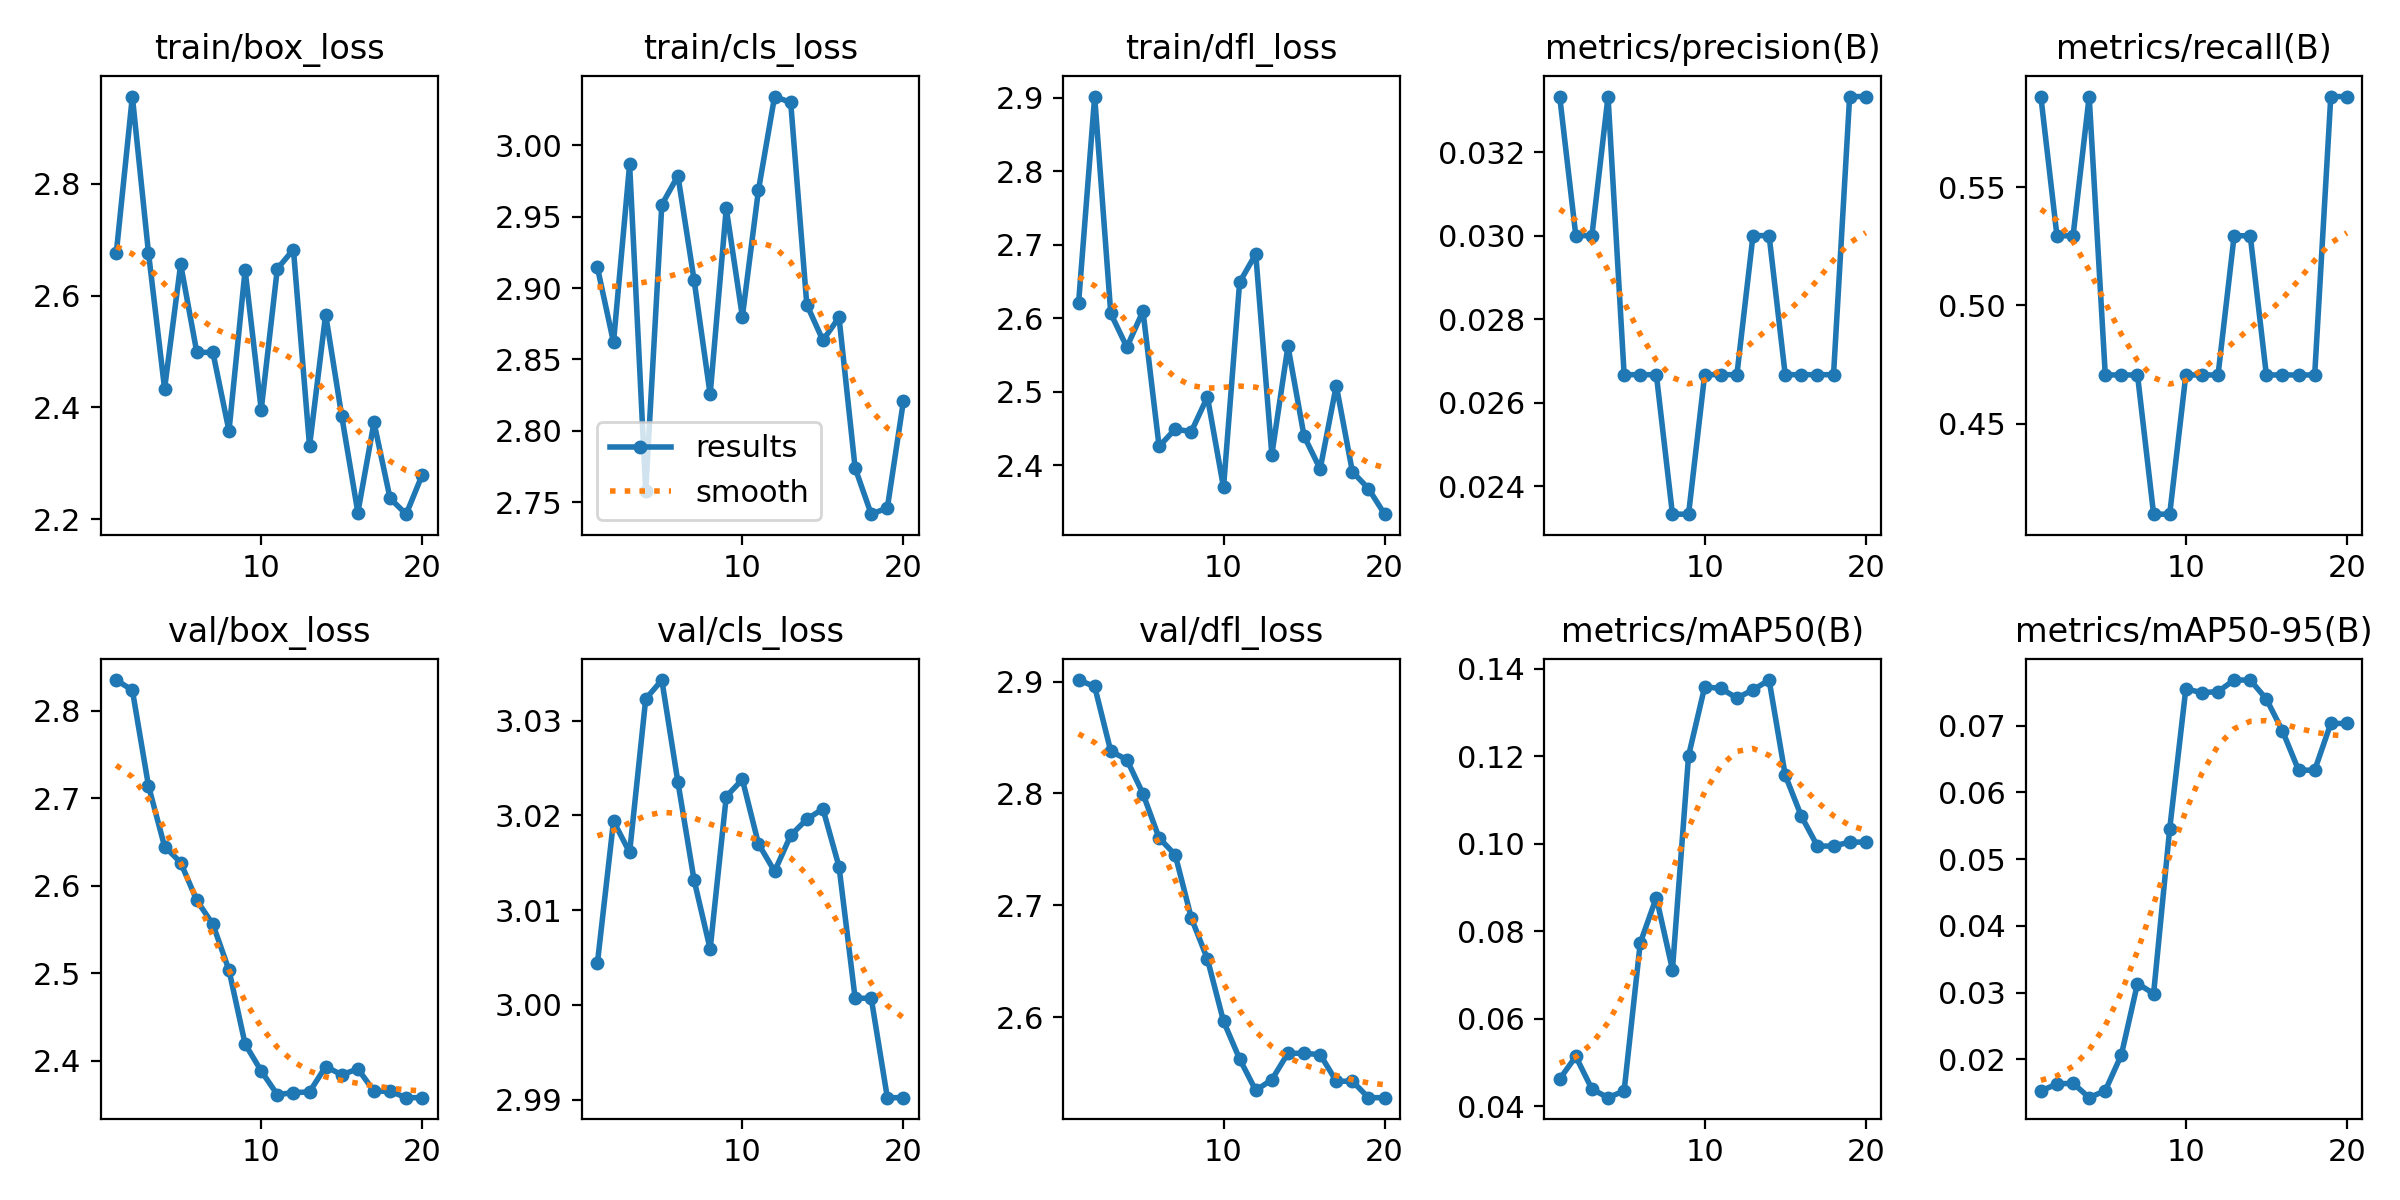

The table this chart was drawn from, first rows:
epoch, train/box_loss, train/cls_loss, train/dfl_loss, metrics/precision(B), metrics/recall(B), metrics/mAP50(B), metrics/mAP50-95(B), val/box_loss, val/cls_loss, val/dfl_loss, lr/pg0, lr/pg1, lr/pg2
1, 2.675, 2.914, 2.62, 0.03333, 0.5882, 0.04626, 0.01529, 2.835, 3.004, 2.901, 0, 0, 0
2, 2.956, 2.862, 2.901, 0.03, 0.5294, 0.05141, 0.01633, 2.823, 3.019, 2.896, 1.901e-05, 1.901e-05, 1.901e-05
3, 2.677, 2.987, 2.606, 0.03, 0.5294, 0.04396, 0.01645, 2.714, 3.016, 2.838, 3.604e-05, 3.604e-05, 3.604e-05
4, 2.434, 2.758, 2.561, 0.03333, 0.5882, 0.04199, 0.01428, 2.645, 3.032, 2.83, 5.109e-05, 5.109e-05, 5.109e-05
5, 2.656, 2.958, 2.61, 0.02667, 0.4706, 0.04354, 0.01534, 2.626, 3.034, 2.8, 6.416e-05, 6.416e-05, 6.416e-05
6, 2.499, 2.979, 2.425, 0.02667, 0.4706, 0.07733, 0.0207, 2.583, 3.023, 2.76, 7.525e-05, 7.525e-05, 7.525e-05
7, 2.498, 2.906, 2.449, 0.02667, 0.4706, 0.08773, 0.03138, 2.556, 3.013, 2.745, 8.436e-05, 8.436e-05, 8.436e-05
8, 2.358, 2.825, 2.446, 0.02333, 0.4118, 0.07127, 0.02986, 2.503, 3.006, 2.689, 9.149e-05, 9.149e-05, 9.149e-05
9, 2.646, 2.956, 2.493, 0.02333, 0.4118, 0.1201, 0.05456, 2.419, 3.022, 2.652, 9.664e-05, 9.664e-05, 9.664e-05
10, 2.396, 2.88, 2.37, 0.02667, 0.4706, 0.1359, 0.07551, 2.388, 3.024, 2.596, 9.981e-05, 9.981e-05, 9.981e-05
11, 2.648, 2.969, 2.649, 0.02667, 0.4706, 0.1355, 0.07494, 2.361, 3.017, 2.563, 0.000101, 0.000101, 0.000101
12, 2.682, 3.034, 2.687, 0.02667, 0.4706, 0.1333, 0.0751, 2.363, 3.014, 2.535, 0.0001002, 0.0001002, 0.0001002
13, 2.331, 3.03, 2.414, 0.03, 0.5294, 0.1352, 0.07683, 2.364, 3.018, 2.544, 9.744e-05, 9.744e-05, 9.744e-05
14, 2.566, 2.888, 2.562, 0.03, 0.5294, 0.1374, 0.07683, 2.393, 3.02, 2.568, 9.269e-05, 9.269e-05, 9.269e-05
15, 2.384, 2.863, 2.439, 0.02667, 0.4706, 0.1157, 0.07399, 2.384, 3.021, 2.568, 8.596e-05, 8.596e-05, 8.596e-05
16, 2.212, 2.88, 2.395, 0.02667, 0.4706, 0.1063, 0.06922, 2.391, 3.015, 2.567, 7.725e-05, 7.725e-05, 7.725e-05
17, 2.373, 2.774, 2.508, 0.02667, 0.4706, 0.0995, 0.06333, 2.365, 3.001, 2.543, 6.656e-05, 6.656e-05, 6.656e-05
18, 2.237, 2.742, 2.391, 0.02667, 0.4706, 0.0995, 0.06333, 2.365, 3.001, 2.543, 5.389e-05, 5.389e-05, 5.389e-05
19, 2.209, 2.746, 2.368, 0.03333, 0.5882, 0.1004, 0.07033, 2.358, 2.99, 2.528, 3.924e-05, 3.924e-05, 3.924e-05
20, 2.28, 2.821, 2.333, 0.03333, 0.5882, 0.1004, 0.07033, 2.358, 2.99, 2.528, 2.261e-05, 2.261e-05, 2.261e-05
